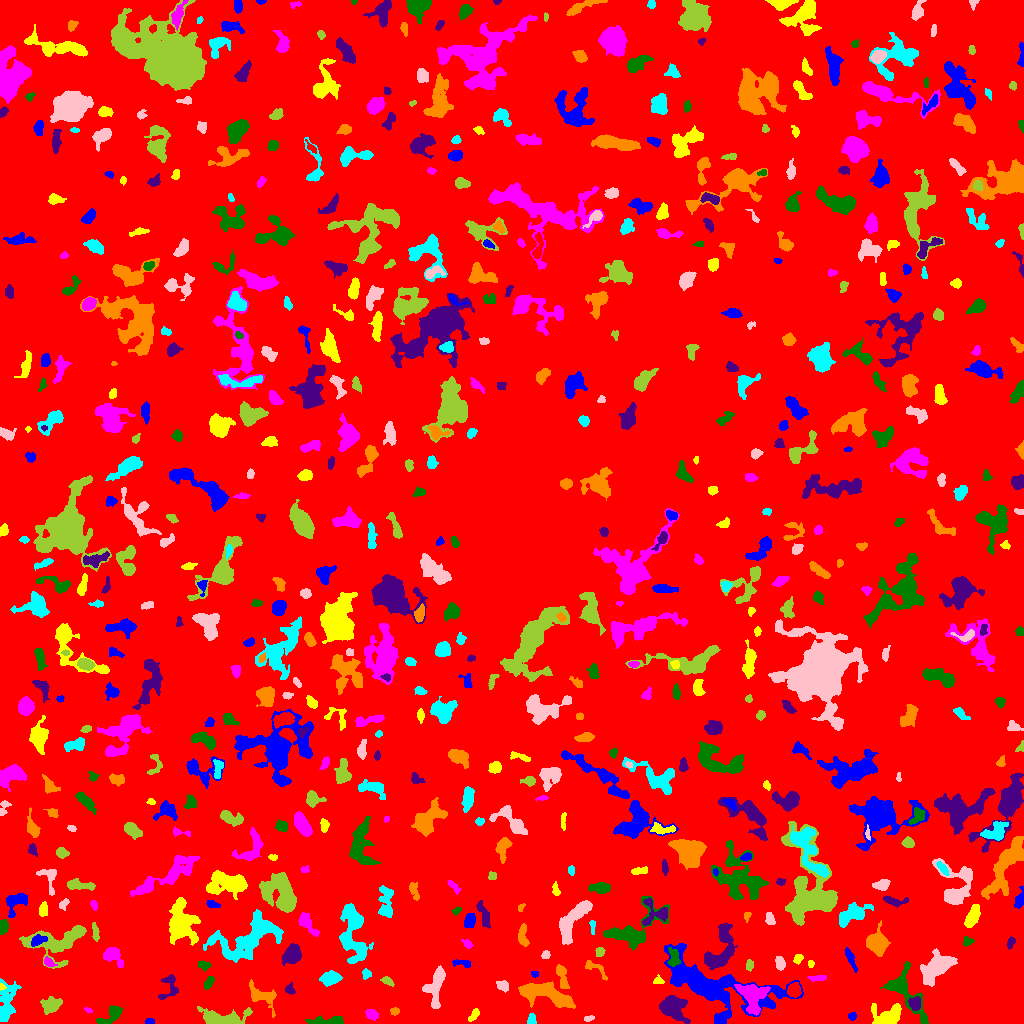

Values plotted in this chart, from the file beside it:
ID, X, Y, A, B, theta, total_flux, mu_max, mu_median, mu_mean, R_fwhm, R_e, R10, R90, x_start, x_end, y_start, y_end, area, greylevel
0, 507.3, 506.9, 299.2, 295.4, 0.5394, 2251985, 14.0, 2.0, 2.702, 98.47, 253.2, 97.9, 401.2, 0, 1023, 0, 1023, 833314, 2.702
1, 149.4, 2.085, 2.332, 1.434, 0.0381, 117.0, 4.0, 2.0, 2.127, 3.478, 2.394, 0.7979, 3.613, 145, 154, 0, 5, 55, 8.127
2, 887.7, 7.348, 7.551, 5.04, 0.2035, 1590, 8.0, 4.0, 3.622, 8.538, 6.482, 2.523, 9.869, 871, 901, 0, 20, 439, 9.622
3, 371.1, 9.265, 3.058, 2.143, -0.3595, 393.0, 7.0, 3.0, 3.195, 4.107, 3.241, 1.262, 5.078, 365, 378, 3, 14, 123, 9.195
4, 327.5, 2.396, 9.922, 1.995, 0.04938, 535.0, 5.0, 2.0, 2.306, 5.89, 4.82, 1.954, 7.203, 305, 343, 0, 8, 232, 8.306
5, 672.3, 16.05, 6.953, 5.123, -0.5836, 1873, 9.0, 3.0, 3.554, 6.676, 6.531, 2.585, 11.11, 659, 690, 0, 28, 527, 9.554
6, 394.6, 12.51, 2.157, 1.791, 0.06688, 170.0, 5.0, 2.0, 2.537, 3.241, 2.523, 0.9772, 3.827, 390, 399, 8, 16, 67, 8.537
7, 531.7, 3.63, 2.797, 2.054, 1.483, 192.0, 4.0, 2.0, 2.207, 4.442, 2.932, 1.128, 4.442, 527, 536, 0, 10, 87, 9.207
8, 588.4, 5.009, 2.642, 1.382, 0.14, 108.0, 3.0, 2.0, 1.895, 3.478, 2.394, 0.9772, 3.7, 584, 594, 2, 8, 57, 9.895
9, 223.1, 4.406, 11.76, 3.754, -0.02801, 2860, 16.0, 4.0, 5.448, 6.77, 6.333, 2.459, 10.75, 197, 252, 0, 17, 525, 10.45
10, 643, 4.211, 3.14, 2.155, -0.6673, 432.0, 8.0, 4.0, 4.0, 4.37, 3.241, 1.262, 5.078, 636, 649, 0, 11, 108, 9.0
11, 852.3, 7.102, 2.016, 1.897, 0.3003, 137.0, 4.0, 2.0, 2.175, 3.656, 2.459, 0.9772, 3.868, 848, 856, 3, 11, 63, 8.175
12, 473.5, 7.886, 4.011, 1.746, 0.9057, 228.0, 5.0, 2.0, 2.28, 3.613, 3.241, 1.128, 4.918, 468, 479, 2, 15, 100, 9.28
13, 88.12, 13.29, 2.151, 1.133, -0.3964, 90.0, 5.0, 2.0, 2.308, 2.394, 2.034, 0.5642, 2.985, 84, 92, 11, 16, 39, 9.308
14, 111, 7.957, 7.555, 3.286, 0.605, 1118, 8.0, 4.0, 4.49, 7.527, 5.382, 2.111, 8.038, 96, 122, 0, 18, 249, 8.49
15, 914.9, 19.92, 2.993, 2.633, 1.443, 407.0, 7.0, 2.0, 2.713, 4.107, 3.478, 1.382, 5.557, 908, 920, 13, 27, 150, 12.71
16, 261.8, 27.31, 7.537, 4.075, -0.4576, 1164, 12.0, 2.0, 3.297, 4.72, 4.853, 1.784, 8.444, 249, 276, 6, 44, 353, 9.297
17, 6.611, 21.02, 11.54, 4.202, 1.406, 1629, 7.0, 3.0, 3.284, 8.058, 7.024, 2.877, 11.06, 0, 21, 2, 45, 496, 8.284
18, 434.7, 37.54, 10.27, 4.479, 1.315, 1740, 12.0, 3.0, 3.824, 5.698, 6.103, 2.257, 9.997, 422, 445, 15, 58, 455, 9.824
19, 50.67, 17.85, 4.922, 3.332, 0.2253, 618.0, 7.0, 2.0, 2.315, 4.442, 4.687, 1.871, 7.59, 40, 62, 9, 27, 267, 8.315
20, 462.7, 25.44, 6.162, 2.508, -0.693, 685.0, 9.0, 2.0, 2.807, 4.184, 4.222, 1.596, 7.136, 449, 472, 17, 39, 244, 8.807
21, 710.5, 38.53, 32.36, 11.17, -0.3306, 10917, 16.0, 4.0, 4.515, 11.52, 14.27, 5.352, 23.68, 664, 803, 0, 80, 2418, 9.515
22, 1.808, 36.66, 1.7, 1.459, -0.7038, 125.0, 7.0, 3.0, 3.289, 2.326, 1.871, 0.5642, 2.985, 0, 6, 33, 40, 38, 12.29
23, 752.2, 27.5, 7.519, 5.978, -1.217, 3898, 20.0, 6.0, 6.839, 6.482, 6.91, 2.585, 11.48, 734, 770, 8, 39, 570, 14.84
24, 903.8, 33.1, 15.2, 6.563, -0.9566, 1740, 8.0, 2.0, 2.673, 7.59, 7.203, 2.764, 11.79, 880, 928, 0, 62, 651, 8.673
25, 289.7, 33.45, 2.517, 2.079, -0.7109, 163.0, 4.0, 2.0, 1.852, 3.785, 2.764, 1.128, 4.442, 285, 295, 29, 41, 88, 7.852
26, 545.4, 29.35, 14.72, 4.325, -0.2787, 3935, 10.0, 5.0, 4.95, 11.93, 8.974, 3.656, 13.72, 518, 575, 15, 42, 795, 9.95
27, 330.7, 45.42, 4.128, 2.941, 0.1548, 1125, 11.0, 4.0, 4.536, 5.382, 4.442, 1.784, 7.069, 319, 342, 37, 53, 248, 10.54
28, 502.2, 37.53, 3.024, 2.356, -0.7002, 227.0, 4.0, 2.0, 1.908, 4.687, 3.241, 1.262, 5.046, 496, 508, 31, 43, 119, 7.908
29, 387.9, 42.27, 3.226, 1.611, -0.6105, 188.0, 4.0, 2.0, 2.066, 4.26, 2.932, 1.128, 4.406, 380, 394, 37, 47, 91, 9.066
30, 794, 33.37, 3.192, 2.986, 1.374, 1080, 13.0, 6.0, 6.067, 5.046, 3.949, 1.596, 6.283, 787, 801, 26, 41, 178, 14.07
31, 534.6, 49.49, 1.856, 1.32, -0.2614, 71.0, 3.0, 1.0, 1.511, 2.646, 2.034, 0.7979, 3.192, 531, 538, 46, 52, 47, 9.511
32, 658.5, 42.34, 2.574, 1.872, 0.005312, 223.0, 7.0, 3.0, 3.097, 2.877, 2.585, 0.9772, 4.068, 653, 664, 40, 49, 72, 9.097
33, 817.2, 45.44, 4.648, 1.264, -0.000996, 145.0, 3.0, 2.0, 1.465, 4.029, 3.141, 1.128, 4.687, 807, 826, 42, 48, 99, 7.465
34, 208.5, 40.87, 3.208, 1.72, 1.15, 212.0, 6.0, 2.0, 2.019, 3.038, 2.877, 1.128, 4.82, 204, 214, 34, 47, 105, 8.019
35, 169.2, 36, 7.674, 4.588, 1.218, 717.0, 8.0, 3.0, 3.104, 4.918, 4.82, 1.784, 7.632, 158, 178, 24, 49, 231, 8.104
36, 594.5, 55.83, 7.372, 2.527, -0.5867, 223.0, 4.0, 1.0, 1.411, 4.334, 3.785, 1.382, 6.18, 585, 607, 43, 63, 158, 7.411
37, 366.3, 49.91, 2.198, 1.949, -1.502, 225.0, 7.0, 2.0, 2.744, 3.038, 2.523, 0.9772, 4.107, 362, 371, 44, 55, 82, 8.744
38, 779.7, 60.34, 3.3, 2.078, -1.397, 367.0, 6.0, 3.0, 2.96, 4.478, 3.241, 1.382, 5.293, 775, 785, 53, 67, 124, 8.96
39, 749.4, 58.24, 2.872, 1.899, 1.501, 197.0, 4.0, 2.0, 2.462, 4.787, 3.038, 1.128, 4.549, 746, 753, 52, 64, 80, 7.463
40, 574.6, 60.44, 2.194, 1.516, -1.37, 137.0, 6.0, 3.0, 2.854, 2.985, 2.257, 0.7979, 3.478, 572, 577, 56, 64, 48, 7.854
41, 462.2, 60.98, 4.923, 1.74, -0.07551, 257.0, 7.0, 2.0, 2.274, 2.394, 3.141, 1.128, 5.171, 452, 470, 56, 64, 113, 9.274
42, 810.7, 59.86, 1.815, 1.465, -1.449, 118.0, 5.0, 3.0, 2.565, 2.877, 2.111, 0.7979, 3.241, 808, 814, 56, 63, 46, 8.565
43, 48.4, 61.11, 3.024, 1.856, -0.59, 226.0, 7.0, 2.0, 2.511, 2.394, 2.877, 0.9772, 4.583, 44, 57, 57, 67, 90, 10.51
44, 204.1, 58.27, 2.73, 2.036, -0.1684, 289.0, 7.0, 3.0, 2.861, 3.478, 2.877, 1.128, 4.549, 198, 211, 52, 63, 101, 8.861
45, 292.4, 69.32, 4.854, 3.72, 0.8977, 2463, 17.0, 7.0, 7.794, 6.507, 5.352, 2.111, 8.425, 282, 301, 58, 80, 316, 13.79
46, 562.2, 46.49, 7.61, 2.151, -1.293, 538.0, 6.0, 2.0, 2.599, 5.557, 4.297, 1.596, 6.84, 556, 569, 35, 59, 207, 8.599
47, 352.7, 83.01, 14.56, 6.441, -1.328, 2967, 10.0, 4.0, 4.037, 9.39, 8.253, 3.241, 13.2, 339, 373, 60, 120, 735, 9.037
48, 938.2, 56.9, 8.997, 4.604, 0.7204, 2657, 14.0, 3.0, 3.936, 6.358, 7.001, 2.585, 11.9, 920, 957, 37, 75, 675, 9.936
49, 58.89, 82.04, 16.98, 8.675, 0.273, 3187, 10.0, 3.0, 3.514, 8.33, 9.424, 3.338, 14.98, 19, 86, 55, 98, 907, 8.514
50, 418.5, 76.37, 11.57, 8.485, -0.2066, 2185, 8.0, 3.0, 2.883, 7.939, 8.903, 3.241, 13.89, 398, 447, 51, 94, 758, 7.883
51, 850.1, 65.84, 6.199, 1.589, -1.164, 333.0, 6.0, 2.0, 2.25, 3.949, 3.656, 1.382, 5.944, 845, 857, 51, 76, 148, 9.25
52, 797.9, 64.59, 2.285, 1.791, 0.8363, 189.0, 7.0, 2.0, 2.333, 2.394, 2.459, 0.7979, 4.029, 793, 803, 59, 69, 81, 8.333
53, 112.9, 67.72, 5.657, 3.571, -0.7505, 1335, 13.0, 5.0, 5.135, 4.951, 4.983, 1.871, 7.858, 103, 123, 56, 76, 260, 10.13
54, 673.7, 65.04, 4.543, 2.627, -1.55, 732.0, 11.0, 4.0, 4.183, 4.068, 3.989, 1.493, 6.206, 667, 680, 57, 76, 175, 15.18
55, 720, 72.94, 13.28, 6.039, 1.155, 3059, 11.0, 4.0, 4.485, 8.117, 8.058, 3.038, 12.87, 704, 737, 54, 100, 682, 9.485
56, 876.7, 79.68, 4.918, 4.033, -1.193, 2831, 22.0, 5.0, 6.599, 5.726, 5.323, 2.111, 8.867, 866, 890, 67, 103, 429, 12.6
57, 247.6, 85.18, 18.56, 8.706, 0.4437, 5681, 13.0, 4.0, 4.108, 8.387, 11.2, 3.989, 18.23, 203, 283, 61, 114, 1383, 9.108
58, 545.4, 68.21, 1.896, 1.594, 0.3557, 108.0, 4.0, 2.0, 1.588, 3.338, 2.257, 0.7979, 3.478, 541, 550, 65, 73, 68, 10.59
59, 599.8, 71.31, 2.388, 1.848, 1.119, 279.0, 9.0, 3.0, 3.402, 3.038, 2.706, 0.9772, 4.26, 595, 605, 67, 76, 82, 9.402
... 626 more rows
